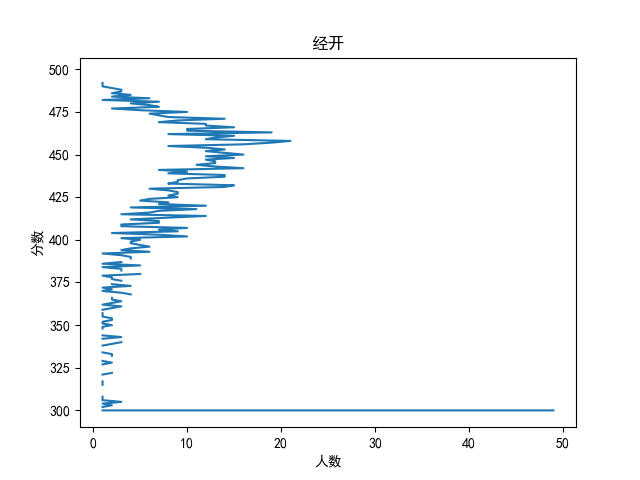

The table this chart was drawn from, first rows:
分数, 本段人数, 累计人数
500分及以上, , 
499, , 
498, , 
497, 1, 1
496, , 1
495, , 1
494, , 1
493, , 1
492, 1, 2
491, 1, 3
490, 1, 4
489, 2, 6
488, 3, 9
487, 3, 12
486, 2, 14
485, 4, 18
484, 2, 20
483, 6, 26
482, 1, 27
481, 7, 34
480, 4, 38
479, 6, 44
478, 7, 51
477, 2, 53
476, 5, 58
475, 10, 68
474, 6, 74
473, 7, 81
472, 8, 89
471, 14, 103
470, 9, 112
469, 7, 119
468, 12, 131
467, 12, 143
466, 15, 158
465, 10, 168
464, 10, 178
463, 19, 197
462, 8, 205
461, 15, 220
460, 13, 233
459, 12, 245
458, 21, 266
457, 19, 285
456, 16, 301
455, 8, 309
454, 12, 321
453, 14, 335
452, 12, 347
451, 14, 361
450, 16, 377
449, 12, 389
448, 15, 404
447, 12, 416
446, 13, 429
445, 13, 442
444, 11, 453
443, 13, 466
442, 16, 482
441, 7, 489
... 142 more rows
